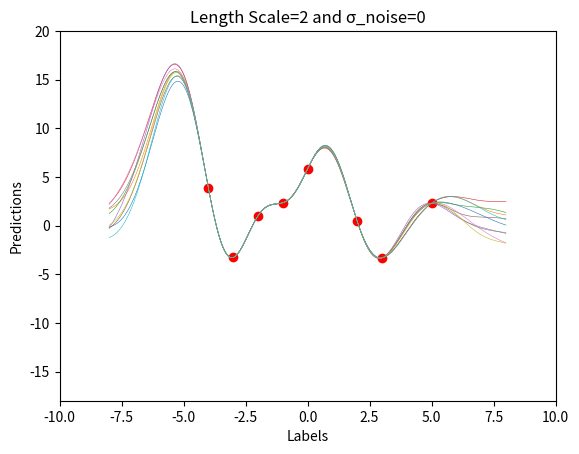
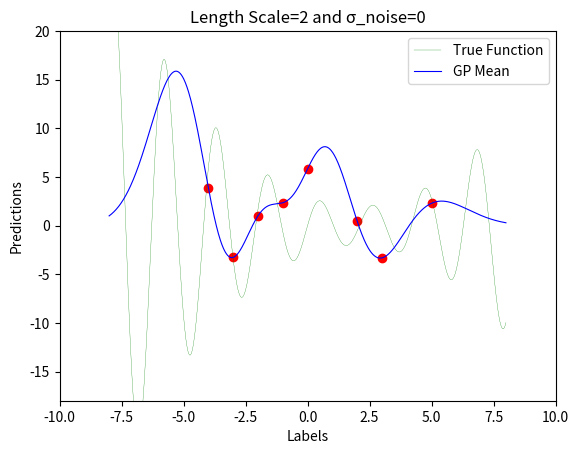
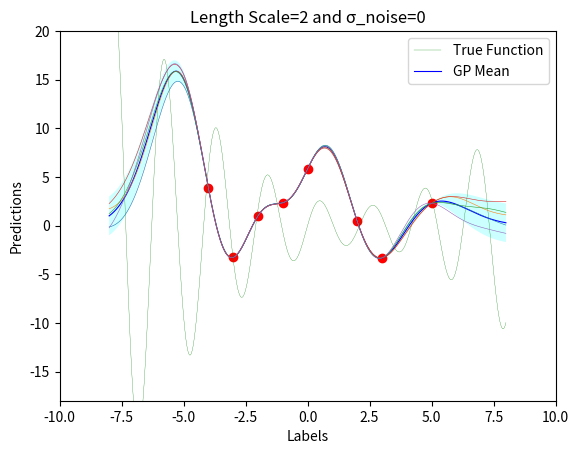
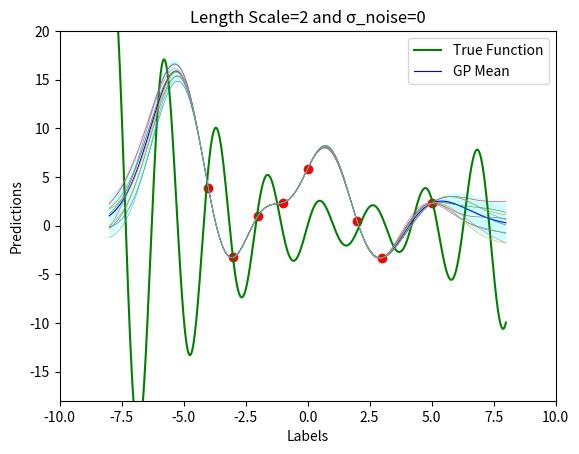
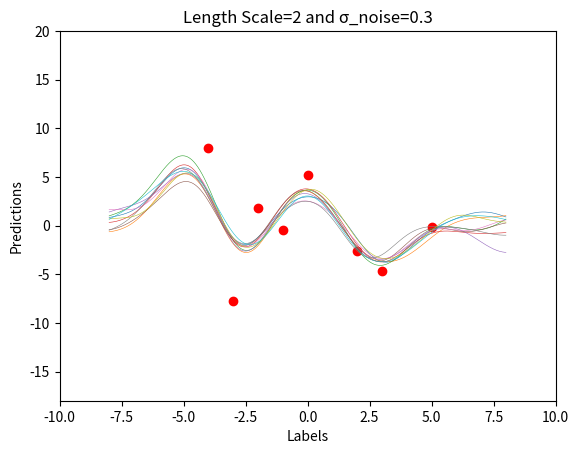
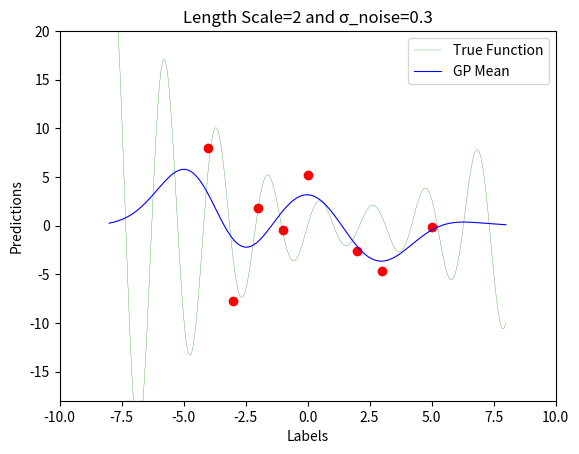
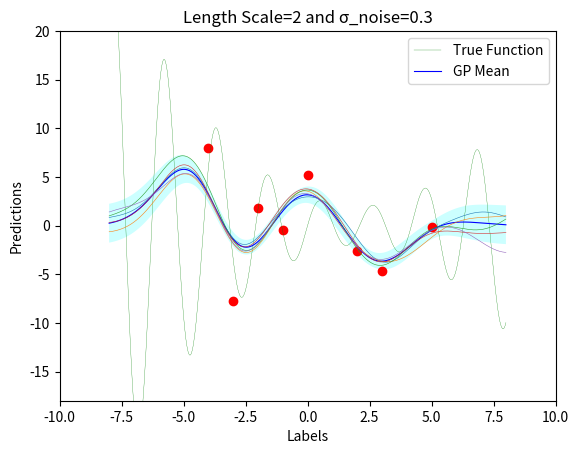
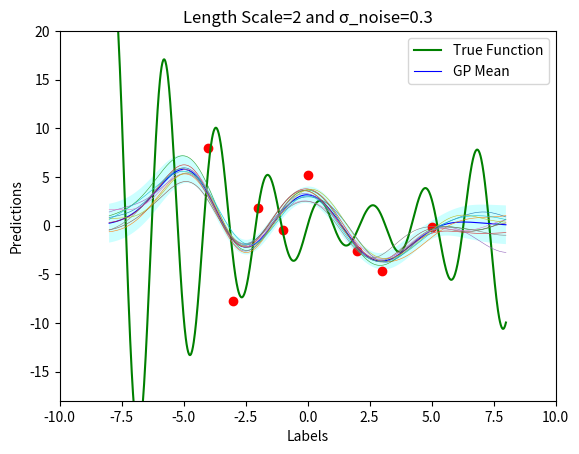

Recreate these plots in Python, in order.
import pylab as pb
import numpy as np
from math import pi
import scipy
from scipy.spatial.distance import  cdist
from scipy.stats import multivariate_normal
import matplotlib.pyplot as plt
import random

def sqExpKernel(X,Y,length_scale):
	return np.exp(-cdist(X, Y, 'sqeuclidean')/(length_scale**2))

def data():
	# X=np.array([-1.99,-1.1,-0.8,-0.38,0.03,0.89,1.2,1.7,2.1]).reshape(-1,1)
	# X=np.array([-2,-1.5,-1,-0.5,0,0.5,1,1.5,2])
	X=np.array([-4,-3,-2,-1,0,2,3,5]).reshape(-1,1)
	
	noise = np.random.normal(0, 3, X.shape[0]).reshape(-1,1)
	# noise = np.random.normal(0, 0.2, X.shape[0])
	# T=np.sin(X)+np.cos(X)+noise
	T=(2+(0.5*X-1)**2)*np.sin(3*X)+noise

	return X,T
	
def plotGP():
	noise=1
	no_of_samples=10
	for l in [.01,.5,3,10]:
		X = np.linspace(-10.0,10.0,100) 
		X=X.reshape(-1,1)
		mu = np.zeros(X.shape[0])
		K =  noise*sqExpKernel(X,X,l)
		Z = np.random.multivariate_normal(mu,K,no_of_samples)
		for i in range(no_of_samples):
			plt.plot(X[:],Z[i,:])
		plt.title('Length Scale:'+str(l))
		# plt.savefig('q10/q10_GP_'+str(l)+'.png')
		plt.show()

# https://peterroelants.github.io/posts/gaussian-process-tutorial/
def GP_noise(X, T, X_star, σ_noise,length_scale):
	# Kernel of the noisy observations
	Σ11 = sqExpKernel(X, X,length_scale) + σ_noise * np.eye(X.shape[0])
	# Kernel of observations vs to-predict
	Σ12 = sqExpKernel(X, X_star,length_scale)
	# Solve
	solved = scipy.linalg.solve(Σ11, Σ12, assume_a='pos').T
	# Compute posterior mean
	μ2 = solved @ T
	# Compute the posterior covariance
	Σ22 = sqExpKernel(X_star, X_star,length_scale)
	Σ2 = Σ22 - (solved @ Σ12)
	return μ2, Σ2  # mean, covariance

def plot3(X,T,X_star,pos_mean,pos_cov,σ_noise,length_scale):
	plt.figure()
	plt.plot(X, T,'ro')
	plt.plot(X_star,(2+(0.5*X_star-1)**2)*np.sin(3*X_star), linewidth=0.2,color = 'green',label='True Function')
	plt.plot(X_star,pos_mean, color = 'blue',linewidth=0.8,label='GP Mean')
	for i in range(5):
		pb.plot(X_star[:],Z[i,:],linewidth=0.4)
	pos_mean=pos_mean.flatten()
	upper = pos_mean + 2*np.sqrt(pos_cov.diagonal())
	lower = pos_mean - 2*np.sqrt(pos_cov.diagonal())
	ax = plt.gca()
	plt.xlabel('Labels')
	plt.ylabel('Predictions')
	plt.legend()
	plt.title("Length Scale="+str(length_scale)+" and σ_noise="+str(σ_noise))
	plt.xlim(-10,10)
	plt.ylim(-18,20)
	ax.fill_between(np.linspace(-8, 8, 1000), upper, lower, facecolor='cyan', interpolate=True, alpha=0.2)
def plot1(X,X_star,σ_noise,length_scale):
	plt.figure()
	plt.plot(X, T,'ro')
	for i in range(10):
		pb.plot(X_star[:],Z[i,:],linewidth=0.4)
	ax = plt.gca()
	plt.xlabel('Labels')
	plt.xlim(-10,10)
	plt.ylim(-18,20)

	plt.title("Length Scale="+str(length_scale)+" and σ_noise="+str(σ_noise))
	plt.ylabel('Predictions')
	# plt.legend()
def plot2(X,T,X_star,pos_mean,pos_cov,σ_noise,length_scale):
	plt.figure()
	plt.plot(X, T,'ro')
	plt.plot(X_star,(2+(0.5*X_star-1)**2)*np.sin(3*X_star), linewidth=0.2,color = 'green',label='True Function')
	plt.plot(X_star,pos_mean, color = 'blue',linewidth=0.8,label='GP Mean')
	ax = plt.gca()
	plt.xlabel('Labels')
	plt.ylabel('Predictions')
	plt.xlim(-10,10)
	plt.ylim(-18,20)
	plt.title("Length Scale="+str(length_scale)+" and σ_noise="+str(σ_noise))
	plt.legend()
def plot4(X,T,X_star,pos_mean,pos_cov,σ_noise,length_scale):
	plt.figure()
	plt.plot(X, T,'ro')
	plt.plot(X_star,(2+(0.5*X_star-1)**2)*np.sin(3*X_star), color = 'green',label='True Function')
	plt.plot(X_star,pos_mean, color = 'blue',linewidth=0.8,label='GP Mean')
	for i in range(10):
		pb.plot(X_star[:],Z[i,:],linewidth=0.4)
	pos_mean=pos_mean.flatten()
	upper = pos_mean + 2*np.sqrt(pos_cov.diagonal())
	lower = pos_mean - 2*np.sqrt(pos_cov.diagonal())
	ax = plt.gca()
	plt.xlim(-10,10)
	plt.ylim(-18,20)
	plt.xlabel('Labels')
	plt.ylabel('Predictions')
	plt.title("Length Scale="+str(length_scale)+" and σ_noise="+str(σ_noise))
	plt.legend()
	ax.fill_between(np.linspace(-8, 8, 1000), upper, lower, facecolor='cyan', interpolate=True, alpha=0.2)
def plot5(X,T,X_star,pos_mean,pos_cov,σ_noise,length_scale):
	plt.figure()
	plt.plot(X, T,'ro')
	plt.plot(X_star,(2+(0.5*X_star-1)**2)*np.sin(3*X_star), color = 'green',label='True Function')
	plt.plot(X_star,pos_mean, color = 'blue',linewidth=0.8,label='GP Mean')
	for i in range(10):
		pb.plot(X_star[:],Z[i,:],linewidth=0.4)
	pos_mean=pos_mean.flatten()
	upper = pos_mean + 2*np.sqrt(pos_cov.diagonal())
	lower = pos_mean - 2*np.sqrt(pos_cov.diagonal())
	ax = plt.gca()
	plt.xlabel('Labels')
	plt.ylabel('Predictions')
	plt.title("Length Scale="+str(length_scale)+" and σ_noise="+str(σ_noise))
	plt.legend()
	plt.xlim(-10,10)
	plt.ylim(-18,20)
	ax.fill_between(np.linspace(-8, 8, 1000), upper, lower, facecolor='cyan', interpolate=True, alpha=0.2)




for length_scale in [2]:
	for σ_noise in [0,.3]:
		X,T=data()
		X_star = np.linspace(-8,8,1000).reshape(-1,1)
		pos_mean,pos_cov=GP_noise(X,T,X_star,σ_noise,length_scale)
		op=np.random.multivariate_normal(mean=pos_mean.flatten(), cov=pos_cov, size=9)
		Z = np.random.multivariate_normal(np.reshape(pos_mean,(1000,)),pos_cov,10)


		# plotGP()
		plot1(X,X_star,σ_noise,length_scale)
		plot2(X,T,X_star,pos_mean,pos_cov,σ_noise,length_scale)
		plot3(X,T,X_star,pos_mean,pos_cov,σ_noise,length_scale)
		plot4(X,T,X_star,pos_mean,pos_cov,σ_noise,length_scale)
		# plot5(X,T,X_star,pos_mean,pos_cov,σ_noise,length_scale)
